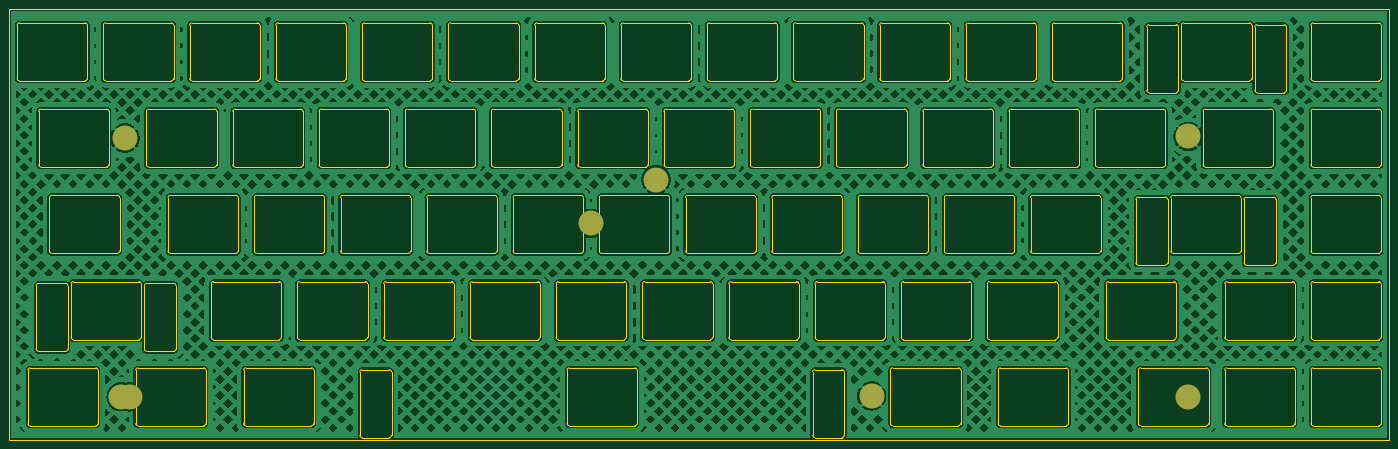
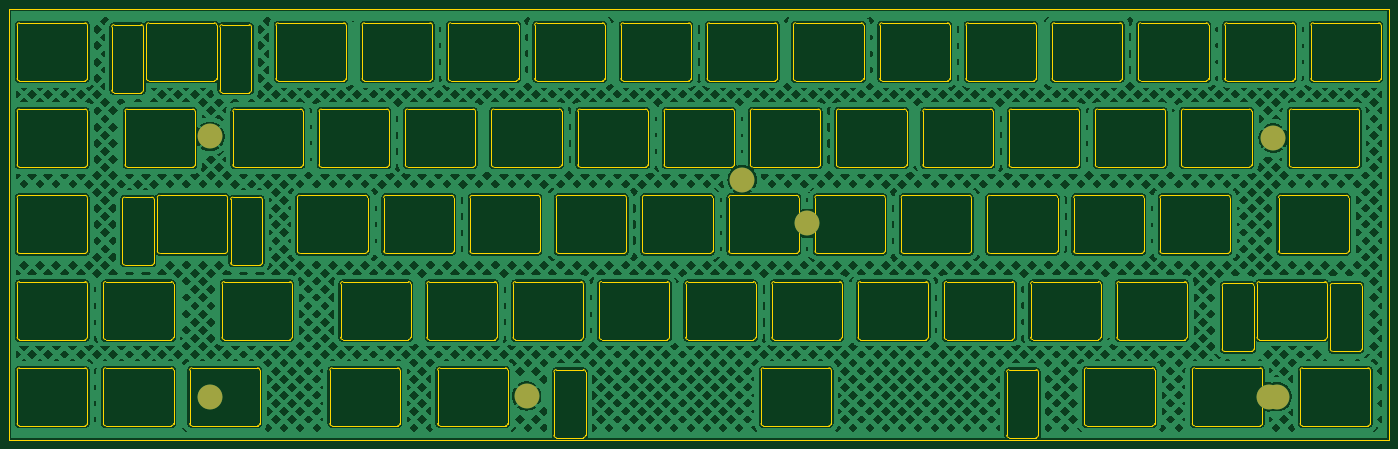
Circuit board: 11 layer files. Board 304.8 x 95.2 mm.
- bottom_copper: plate-B_Cu.gbr (749208 bytes)
- bottom_mask: plate-B_Mask.gbr (714 bytes)
- paste: plate-B_Paste.gbr (488 bytes)
- bottom_silk: plate-B_Silkscreen.gbr (489 bytes)
- outline: plate-Edge_Cuts.gbr (37488 bytes)
- top_copper: plate-F_Cu.gbr (749208 bytes)
- top_mask: plate-F_Mask.gbr (714 bytes)
- paste: plate-F_Paste.gbr (488 bytes)
- top_silk: plate-F_Silkscreen.gbr (489 bytes)
- drill: plate-NPTH.drl (280 bytes)
- drill: plate-PTH.drl (733 bytes)

=== bottom_copper: plate-B_Cu.gbr (749208 bytes, source omitted) ===
=== bottom_mask: plate-B_Mask.gbr ===
G04 #@! TF.GenerationSoftware,KiCad,Pcbnew,(6.0.4)*
G04 #@! TF.CreationDate,2022-04-27T23:37:41+02:00*
G04 #@! TF.ProjectId,plate,706c6174-652e-46b6-9963-61645f706362,rev?*
G04 #@! TF.SameCoordinates,Original*
G04 #@! TF.FileFunction,Soldermask,Bot*
G04 #@! TF.FilePolarity,Negative*
%FSLAX46Y46*%
G04 Gerber Fmt 4.6, Leading zero omitted, Abs format (unit mm)*
G04 Created by KiCad (PCBNEW (6.0.4)) date 2022-04-27 23:37:41*
%MOMM*%
%LPD*%
G01*
G04 APERTURE LIST*
%ADD10C,5.500000*%
G04 APERTURE END LIST*
D10*
X26625000Y-85725072D03*
X142875000Y-37750000D03*
X260430000Y-85725072D03*
X260425000Y-28227050D03*
X25600000Y-28575024D03*
X128587608Y-47425040D03*
X190500160Y-85525000D03*
X24770000Y-85690000D03*
M02*

=== paste: plate-B_Paste.gbr ===
G04 #@! TF.GenerationSoftware,KiCad,Pcbnew,(6.0.4)*
G04 #@! TF.CreationDate,2022-04-27T23:37:41+02:00*
G04 #@! TF.ProjectId,plate,706c6174-652e-46b6-9963-61645f706362,rev?*
G04 #@! TF.SameCoordinates,Original*
G04 #@! TF.FileFunction,Paste,Bot*
G04 #@! TF.FilePolarity,Positive*
%FSLAX46Y46*%
G04 Gerber Fmt 4.6, Leading zero omitted, Abs format (unit mm)*
G04 Created by KiCad (PCBNEW (6.0.4)) date 2022-04-27 23:37:41*
%MOMM*%
%LPD*%
G01*
G04 APERTURE LIST*
G04 APERTURE END LIST*
M02*

=== bottom_silk: plate-B_Silkscreen.gbr ===
G04 #@! TF.GenerationSoftware,KiCad,Pcbnew,(6.0.4)*
G04 #@! TF.CreationDate,2022-04-27T23:37:41+02:00*
G04 #@! TF.ProjectId,plate,706c6174-652e-46b6-9963-61645f706362,rev?*
G04 #@! TF.SameCoordinates,Original*
G04 #@! TF.FileFunction,Legend,Bot*
G04 #@! TF.FilePolarity,Positive*
%FSLAX46Y46*%
G04 Gerber Fmt 4.6, Leading zero omitted, Abs format (unit mm)*
G04 Created by KiCad (PCBNEW (6.0.4)) date 2022-04-27 23:37:41*
%MOMM*%
%LPD*%
G01*
G04 APERTURE LIST*
G04 APERTURE END LIST*
M02*

=== outline: plate-Edge_Cuts.gbr (37488 bytes, source omitted) ===
=== top_copper: plate-F_Cu.gbr (749208 bytes, source omitted) ===
=== top_mask: plate-F_Mask.gbr ===
G04 #@! TF.GenerationSoftware,KiCad,Pcbnew,(6.0.4)*
G04 #@! TF.CreationDate,2022-04-27T23:37:41+02:00*
G04 #@! TF.ProjectId,plate,706c6174-652e-46b6-9963-61645f706362,rev?*
G04 #@! TF.SameCoordinates,Original*
G04 #@! TF.FileFunction,Soldermask,Top*
G04 #@! TF.FilePolarity,Negative*
%FSLAX46Y46*%
G04 Gerber Fmt 4.6, Leading zero omitted, Abs format (unit mm)*
G04 Created by KiCad (PCBNEW (6.0.4)) date 2022-04-27 23:37:41*
%MOMM*%
%LPD*%
G01*
G04 APERTURE LIST*
%ADD10C,5.500000*%
G04 APERTURE END LIST*
D10*
X26625000Y-85725072D03*
X142875000Y-37750000D03*
X260430000Y-85725072D03*
X260425000Y-28227050D03*
X25600000Y-28575024D03*
X128587608Y-47425040D03*
X190500160Y-85525000D03*
X24770000Y-85690000D03*
M02*

=== paste: plate-F_Paste.gbr ===
G04 #@! TF.GenerationSoftware,KiCad,Pcbnew,(6.0.4)*
G04 #@! TF.CreationDate,2022-04-27T23:37:41+02:00*
G04 #@! TF.ProjectId,plate,706c6174-652e-46b6-9963-61645f706362,rev?*
G04 #@! TF.SameCoordinates,Original*
G04 #@! TF.FileFunction,Paste,Top*
G04 #@! TF.FilePolarity,Positive*
%FSLAX46Y46*%
G04 Gerber Fmt 4.6, Leading zero omitted, Abs format (unit mm)*
G04 Created by KiCad (PCBNEW (6.0.4)) date 2022-04-27 23:37:41*
%MOMM*%
%LPD*%
G01*
G04 APERTURE LIST*
G04 APERTURE END LIST*
M02*

=== top_silk: plate-F_Silkscreen.gbr ===
G04 #@! TF.GenerationSoftware,KiCad,Pcbnew,(6.0.4)*
G04 #@! TF.CreationDate,2022-04-27T23:37:41+02:00*
G04 #@! TF.ProjectId,plate,706c6174-652e-46b6-9963-61645f706362,rev?*
G04 #@! TF.SameCoordinates,Original*
G04 #@! TF.FileFunction,Legend,Top*
G04 #@! TF.FilePolarity,Positive*
%FSLAX46Y46*%
G04 Gerber Fmt 4.6, Leading zero omitted, Abs format (unit mm)*
G04 Created by KiCad (PCBNEW (6.0.4)) date 2022-04-27 23:37:41*
%MOMM*%
%LPD*%
G01*
G04 APERTURE LIST*
G04 APERTURE END LIST*
M02*

=== drill: plate-NPTH.drl ===
M48
; DRILL file {KiCad (6.0.4)} date Wed 27 Apr 2022 11:37:43 PM CEST
; FORMAT={-:-/ absolute / inch / decimal}
; #@! TF.CreationDate,2022-04-27T23:37:43+02:00
; #@! TF.GenerationSoftware,Kicad,Pcbnew,(6.0.4)
; #@! TF.FileFunction,NonPlated,1,2,NPTH
FMAT,2
INCH
%
G90
G05
T0
M30

=== drill: plate-PTH.drl ===
M48
; DRILL file {KiCad (6.0.4)} date Wed 27 Apr 2022 11:37:43 PM CEST
; FORMAT={-:-/ absolute / inch / decimal}
; #@! TF.CreationDate,2022-04-27T23:37:43+02:00
; #@! TF.GenerationSoftware,Kicad,Pcbnew,(6.0.4)
; #@! TF.FileFunction,Plated,1,2,PTH
FMAT,2
INCH
; #@! TA.AperFunction,Plated,PTH,ComponentDrill
T1C0.0984
%
G90
G05
T1
G00X0.926Y-3.3736
M15
G01X1.0244Y-3.3736
M16
G05
G00X0.9587Y-1.125
M15
G01X1.0571Y-1.125
M16
G05
G00X0.999Y-3.375
M15
G01X1.0974Y-3.375
M16
G05
G00X5.0133Y-1.8671
M15
G01X5.1117Y-1.8671
M16
G05
G00X5.5758Y-1.4862
M15
G01X5.6742Y-1.4862
M16
G05
G00X7.4508Y-3.3671
M15
G01X7.5492Y-3.3671
M16
G05
G00X10.2037Y-1.1113
M15
G01X10.3022Y-1.1113
M16
G05
G00X10.2039Y-3.375
M15
G01X10.3024Y-3.375
M16
G05
T0
M30

